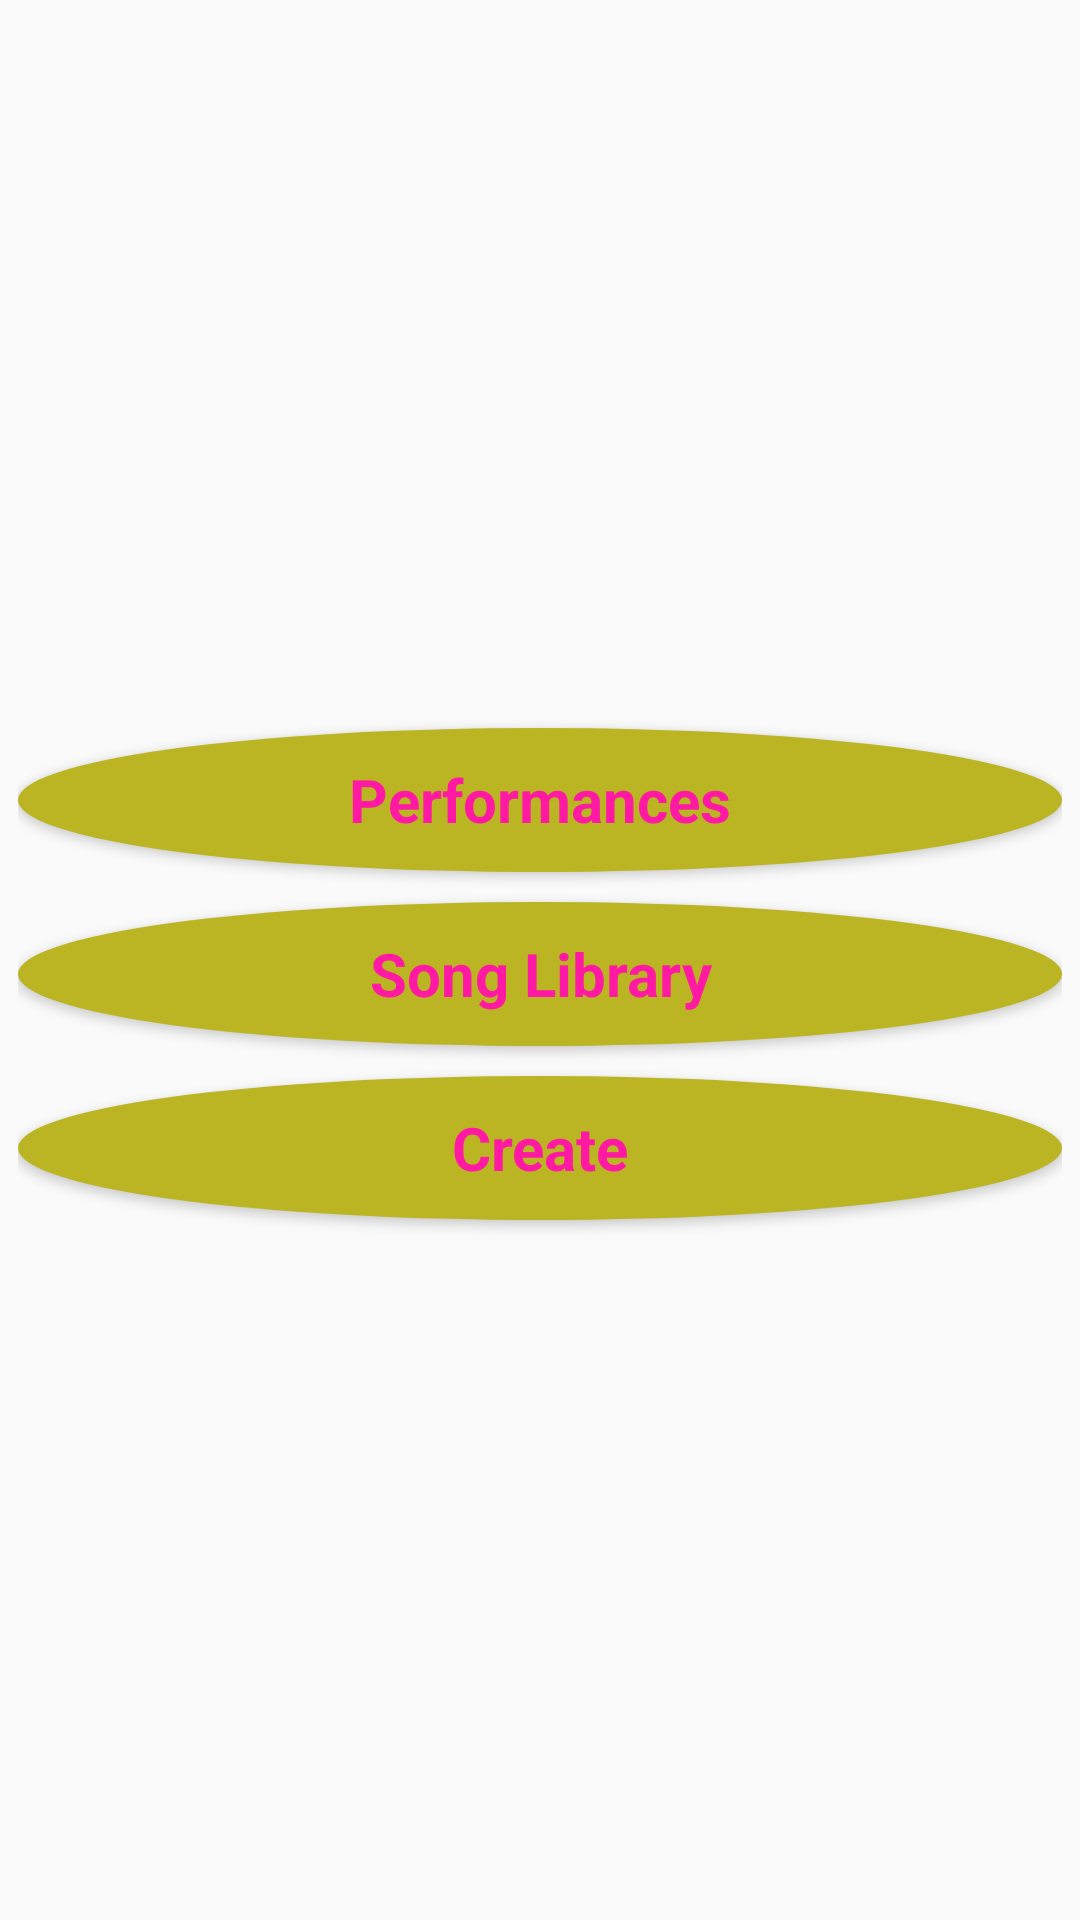

Layout XML and referenced resources for this Android screen:
<!-- AndroidManifest.xml: application theme AppTheme -->
<!-- res/layout/fragment_home.xml -->
<?xml version="1.0" encoding="utf-8"?>
<LinearLayout
    xmlns:android="http://schemas.android.com/apk/res/android"
    xmlns:tools="http://schemas.android.com/tools"
    android:layout_width="match_parent"
    android:layout_height="match_parent"
    android:orientation="vertical"
    android:gravity="center">

    <LinearLayout
        android:layout_width="368dp"
        android:layout_height="495dp"
        android:gravity="center_vertical"
        android:orientation="vertical"
        android:padding="10dp"
        tools:layout_editor_absoluteX="8dp"
        tools:layout_editor_absoluteY="8dp">

        <Button
            android:id="@+id/hPerformButton"
            style="@style/ButtonStyle"
            android:layout_width="match_parent"
            android:layout_height="wrap_content"
            android:layout_marginTop="10dp"
            android:background="@drawable/button_style"
            android:text="@string/hPerformButton" />

        <Button
            android:id="@+id/hSongsButton"
            style="@style/ButtonStyle"
            android:layout_width="match_parent"
            android:layout_height="wrap_content"
            android:layout_marginTop="10dp"
            android:background="@drawable/button_style"
            android:text="@string/hSongsButton" />

        <Button
            android:id="@+id/hCreateButton"
            style="@style/ButtonStyle"
            android:layout_width="match_parent"
            android:layout_height="wrap_content"
            android:layout_marginTop="10dp"
            android:background="@drawable/button_style"
            android:text="@string/hCreateButton" />
    </LinearLayout>
</LinearLayout>
<!-- resources referenced by this layout -->
<resources>
  <!-- drawable button_style (drawable) -->
  <?xml version="1.0" encoding="utf-8"?>
  <shape
      xmlns:android="http://schemas.android.com/apk/res/android"
      android:shape="oval">
      <solid android:color="@color/colorPrimary"/>
      <corners android:radius="20dp"/>
      <padding android:bottom="10dp"/>
      <padding android:top="10dp"/>
  </shape>
  <string name="hCreateButton"> Create </string>
  <string name="hPerformButton"> Performances </string>
  <string name="hSongsButton"> Song Library </string>
  <style name="ButtonStyle" parent="android:style/Widget.Button">
          <item name="android:textColor">@color/colorAccent</item>
          <item name="android:textStyle">bold</item>
          <item name="android:textSize">20dp</item>
      </style>
  <style name="AppTheme" parent="Theme.AppCompat.Light.DarkActionBar">
          
          <item name="colorPrimary">@color/colorPrimary</item>
          <item name="colorPrimaryDark">@color/colorPrimaryDark</item>
          <item name="colorAccent">@color/colorAccent</item>
      </style>
  <color name="colorPrimary">#bcb523</color>
  <color name="colorAccent">#ff19a3</color>
  <color name="colorPrimaryDark">#6b6615</color>
</resources>
